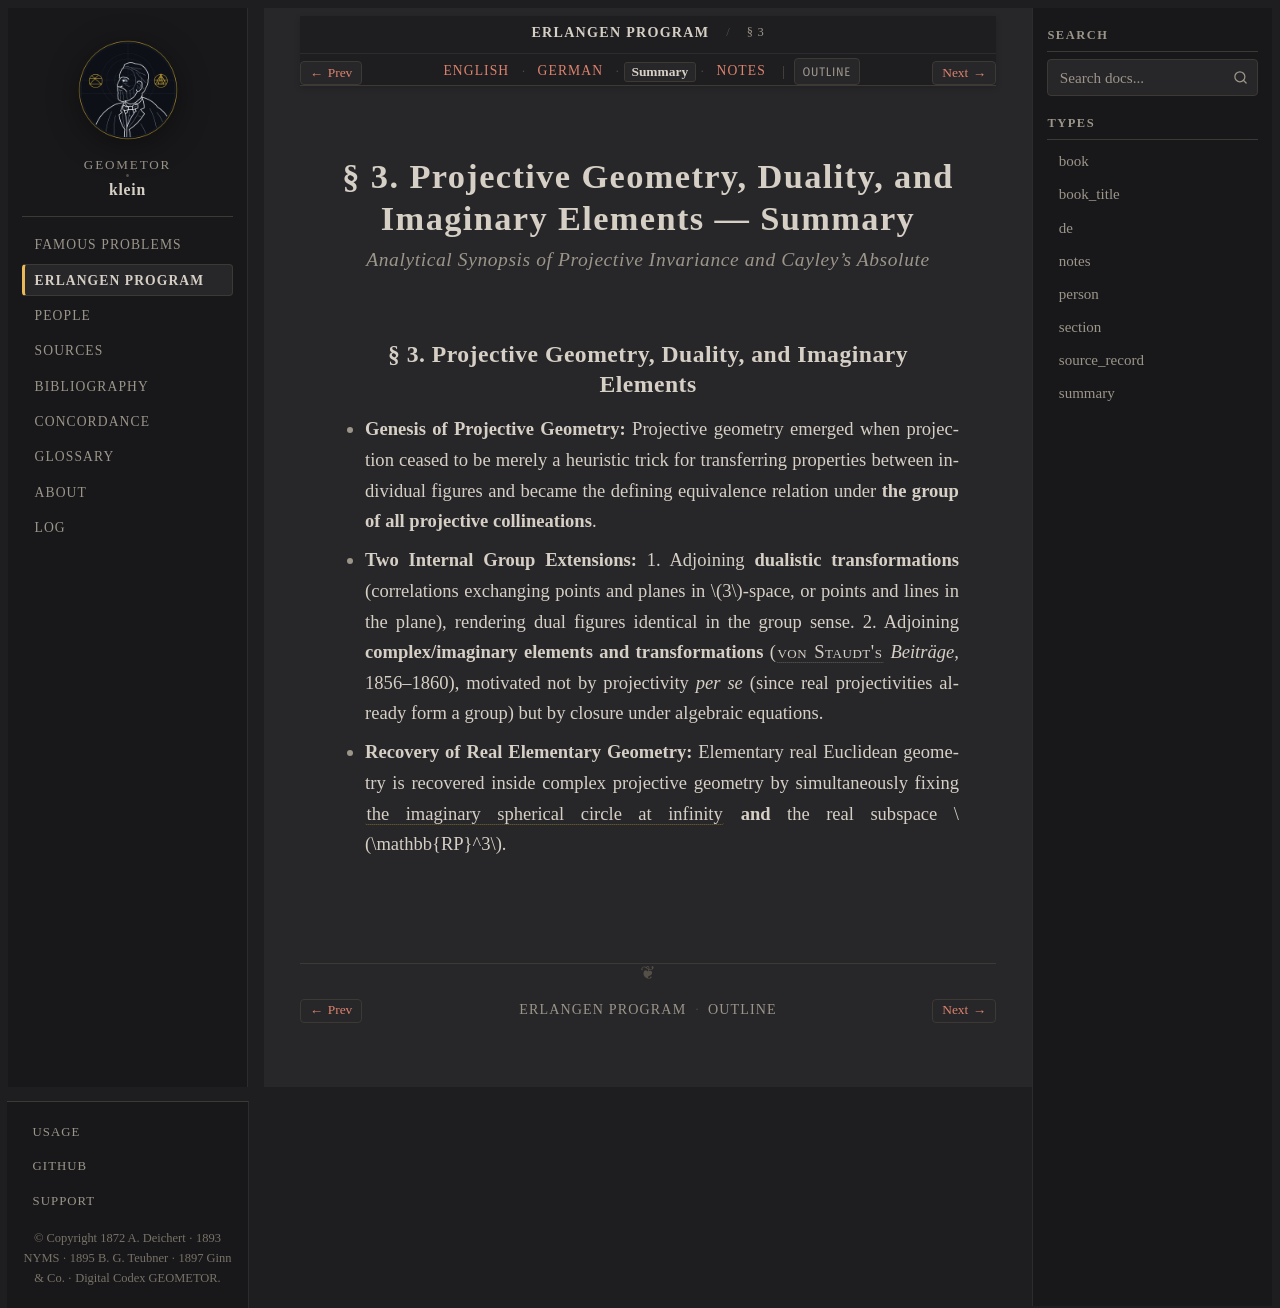

repository: geometor/klein · page: erlangen_program/sec_03/summary.html · generator: sphinx

:type: summary
:title: § 3: Projective Geometry — Summary
:layout: book
:canonical_id: § 3
:order: 4

.. _ep-sec_03-summary:
.. _ep-sec-03-summary:
.. _ep-sec-03-05-projective-transference-summary:

§ 3. Projective Geometry, Duality, and Imaginary Elements — Summary
===================================================================

.. rubric:: Analytical Synopsis of Projective Invariance and Cayley's Absolute

§ 3. Projective Geometry, Duality, and Imaginary Elements
---------------------------------------------------------

* **Genesis of Projective Geometry:** Projective geometry emerged when projection ceased to be merely a heuristic trick for transferring properties between individual figures and became the defining equivalence relation under **the group of all projective collineations**.
* **Two Internal Group Extensions:**
  1. Adjoining **dualistic transformations** (correlations exchanging points and planes in :math:`3`-space, or points and lines in the plane), rendering dual figures identical in the group sense.
  2. Adjoining **complex/imaginary elements and transformations** (:person:`von Staudt's <staudt>` *Beiträge*, 1856–1860), motivated not by projectivity *per se* (since real projectivities already form a group) but by closure under algebraic equations.
* **Recovery of Real Elementary Geometry:** Elementary real Euclidean geometry is recovered inside complex projective geometry by simultaneously fixing :term:`the imaginary spherical circle at infinity <the-absolute>` **and** the real subspace :math:`\mathbb{RP}^3`.
